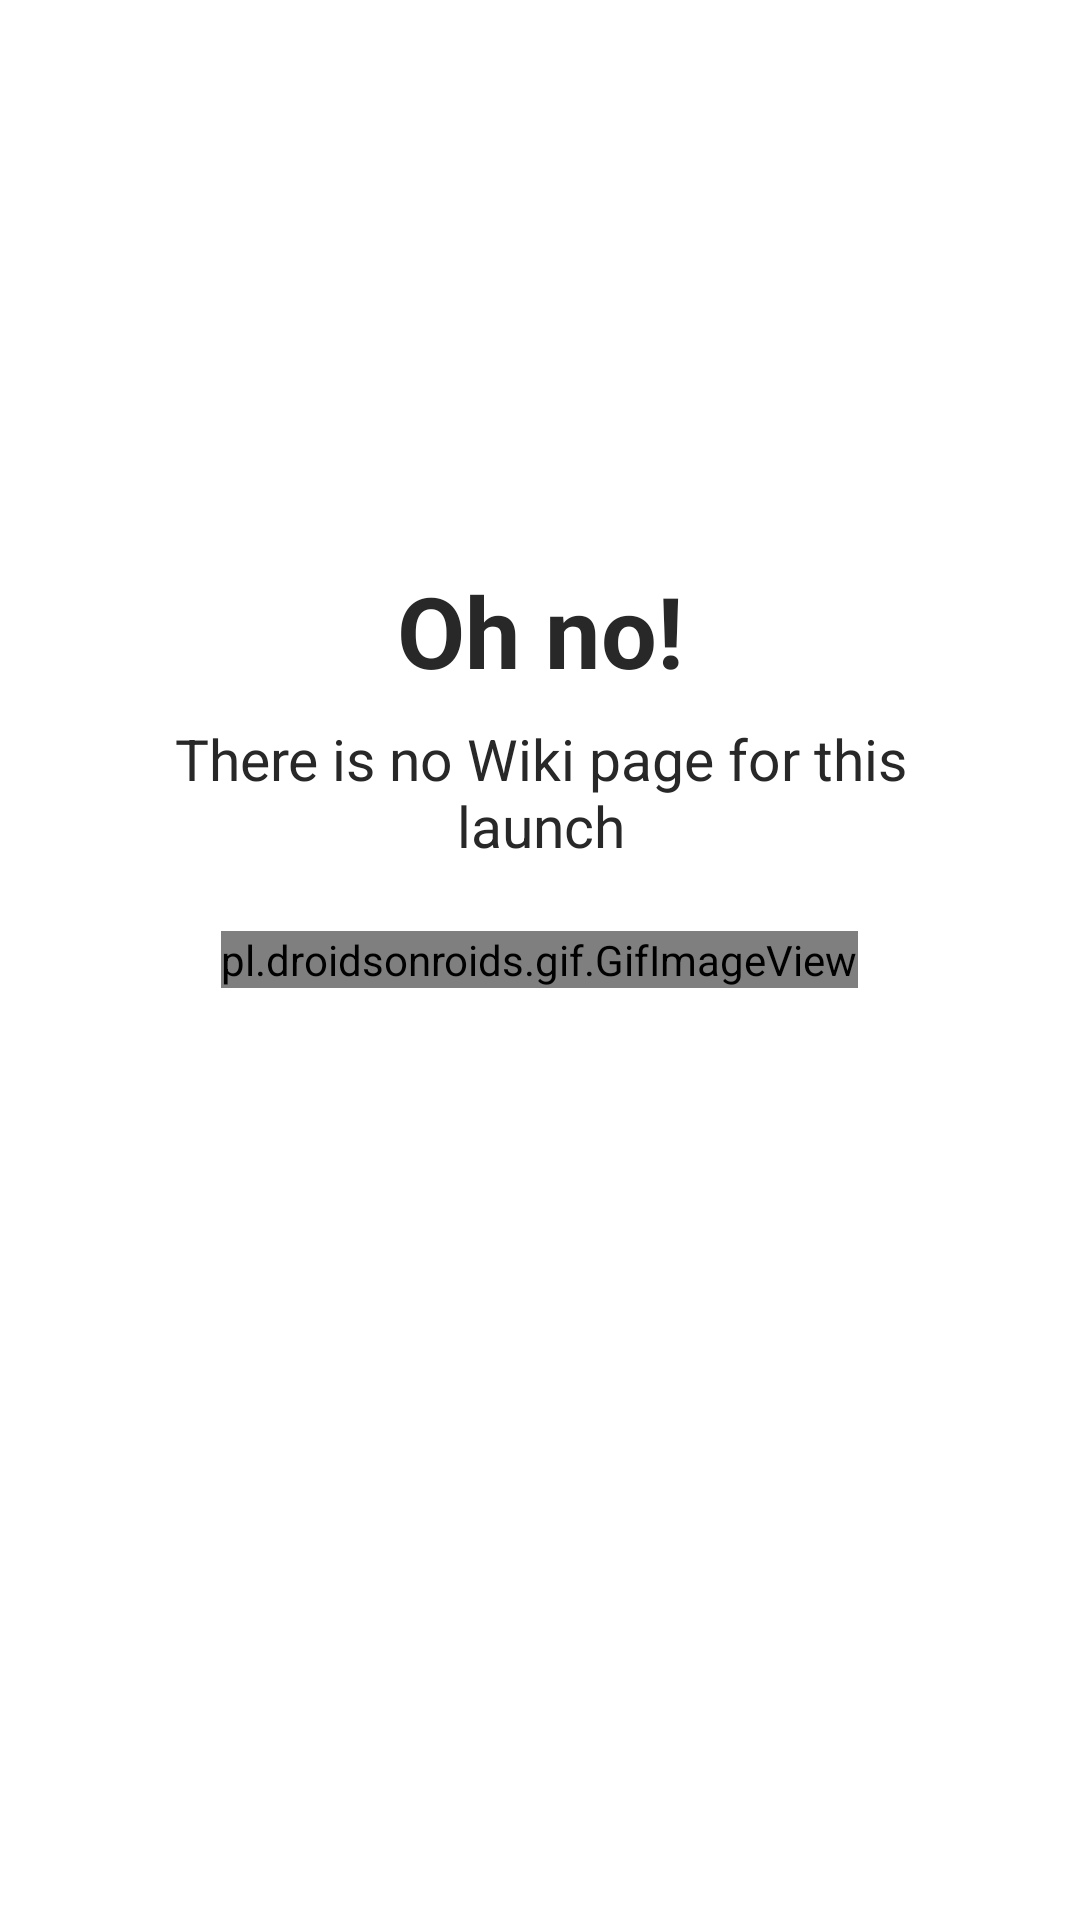

This screen was rendered from an Android layout file. Write that file and the resources it references.
<!-- AndroidManifest.xml: application theme AppTheme -->
<!-- res/layout/fragment_favorites.xml -->
<?xml version="1.0" encoding="utf-8"?>
<FrameLayout xmlns:android="http://schemas.android.com/apk/res/android"
    xmlns:tools="http://schemas.android.com/tools"
    android:id="@+id/flFavoritesRoot"
    android:layout_width="match_parent"
    android:layout_height="match_parent"
    tools:context=".screen.home.favorites.FavoritesFragment">

    <include
        android:id="@+id/vwContent"
        layout="@layout/layout_favorites_content" />

    <include
        android:id="@+id/vwEmptyVIew"
        layout="@layout/layout_empty_view" />

    <include
        android:id="@+id/vwLoadingView"
        layout="@layout/layout_favorites_loading" />
</FrameLayout>
<!-- res/layout/layout_favorites_content.xml (included above) -->
<?xml version="1.0" encoding="utf-8"?>
<LinearLayout xmlns:android="http://schemas.android.com/apk/res/android"
    android:id="@+id/llFavoritesContent"
    android:layout_width="match_parent"
    android:layout_height="match_parent"
    android:orientation="vertical">

    <TextView
        android:id="@+id/tvFavoritesTitle"
        style="@style/RWidget.TextView.Title"
        android:layout_width="wrap_content"
        android:layout_height="wrap_content"
        android:layout_gravity="start|top"
        android:layout_marginStart="@dimen/doubleDimen"
        android:layout_marginTop="@dimen/mediumDimen"
        android:text="@string/favorites" />

    <androidx.recyclerview.widget.RecyclerView
        android:id="@+id/rvFavorites"
        android:layout_width="match_parent"
        android:layout_height="match_parent" />
</LinearLayout>
<!-- res/layout/layout_empty_view.xml (included above) -->
<?xml version="1.0" encoding="utf-8"?>
<androidx.constraintlayout.widget.ConstraintLayout xmlns:android="http://schemas.android.com/apk/res/android"
    xmlns:app="http://schemas.android.com/apk/res-auto"
    xmlns:tools="http://schemas.android.com/tools"
    android:layout_width="match_parent"
    android:layout_height="match_parent"
    android:background="@color/white"
    android:orientation="vertical">

    <ImageView
        android:id="@+id/ivEmptyViewLogo"
        android:layout_width="wrap_content"
        android:layout_height="wrap_content"
        android:layout_marginStart="8dp"
        android:layout_marginTop="8dp"
        android:layout_marginEnd="8dp"
        android:layout_marginBottom="8dp"
        app:layout_constraintBottom_toBottomOf="parent"
        app:layout_constraintEnd_toEndOf="parent"
        app:layout_constraintStart_toStartOf="parent"
        app:layout_constraintTop_toTopOf="parent"
        app:layout_constraintVertical_bias="0.25"
        tools:ignore="ContentDescription"
        tools:srcCompat="@drawable/empty_wiki_page" />

    <TextView
        android:id="@+id/tvEmptyViewTitle"
        android:layout_width="wrap_content"
        android:layout_height="wrap_content"
        android:layout_marginTop="24dp"
        android:gravity="center"
        android:maxWidth="@dimen/contentMediumWidth"
        android:textColor="@color/greyDark"
        android:textSize="@dimen/textBigTitleDimen"
        android:textStyle="bold"
        app:layout_constraintEnd_toEndOf="@+id/ivEmptyViewLogo"
        app:layout_constraintStart_toStartOf="@+id/ivEmptyViewLogo"
        app:layout_constraintTop_toBottomOf="@+id/ivEmptyViewLogo"
        tools:text="@string/empty_wiki_title" />

    <TextView
        android:id="@+id/tvEmptyViewDescription"
        android:layout_width="wrap_content"
        android:layout_height="wrap_content"
        android:layout_marginTop="8dp"
        android:gravity="center"
        android:maxWidth="@dimen/contentMediumWidth"
        android:textColor="@color/greyDark"
        android:textSize="@dimen/textBigDimen"
        app:layout_constraintEnd_toEndOf="@+id/tvEmptyViewTitle"
        app:layout_constraintStart_toStartOf="@+id/tvEmptyViewTitle"
        app:layout_constraintTop_toBottomOf="@+id/tvEmptyViewTitle"
        tools:text="@string/empty_wiki_description" />
</androidx.constraintlayout.widget.ConstraintLayout>
<!-- res/layout/layout_favorites_loading.xml (included above) -->
<?xml version="1.0" encoding="utf-8"?>
<pl.droidsonroids.gif.GifImageView xmlns:android="http://schemas.android.com/apk/res/android"
    android:id="@+id/ivLoadingFavorites"
    android:layout_width="wrap_content"
    android:layout_height="wrap_content"
    android:layout_gravity="center"
    android:src="@drawable/favorites_loading" />
<!-- resources referenced by this layout -->
<resources>
  <color name="greyDark">#282828</color>
  <color name="white">#ffffff</color>
  <dimen name="contentMediumWidth">300dp</dimen>
  <dimen name="doubleDimen">16dp</dimen>
  <dimen name="mediumDimen">24dp</dimen>
  <dimen name="textBigDimen">19sp</dimen>
  <dimen name="textBigTitleDimen">33sp</dimen>
  <!-- drawable empty_wiki_page: jpg bitmap (drawable-nodpi, 90616 bytes) -->
  <!-- drawable favorites_loading: gif bitmap (drawable-nodpi, 466670 bytes) -->
  <string name="empty_wiki_description">There is no Wiki page for this launch</string>
  <string name="empty_wiki_title">Oh no!</string>
  <string name="favorites">Favorites</string>
  <style name="RWidget.TextView.Title">
          <item name="android:fontFamily">sans-serif-medium</item>
          <item name="android:textColor">@color/greyDark</item>
          <item name="android:textSize">@dimen/textBigTitleDimen</item>
      </style>
  <style name="AppTheme" parent="Theme.AppCompat.Light.NoActionBar">
          <item name="colorPrimary">@color/colorPrimary</item>
          <item name="colorPrimaryDark">@color/colorPrimaryDark</item>
          <item name="colorAccent">@color/colorAccent</item>
      </style>
  <color name="colorPrimary">#674FE6</color>
  <color name="colorPrimaryDark">#43339B</color>
  <color name="colorAccent">#3A79F6</color>
</resources>
